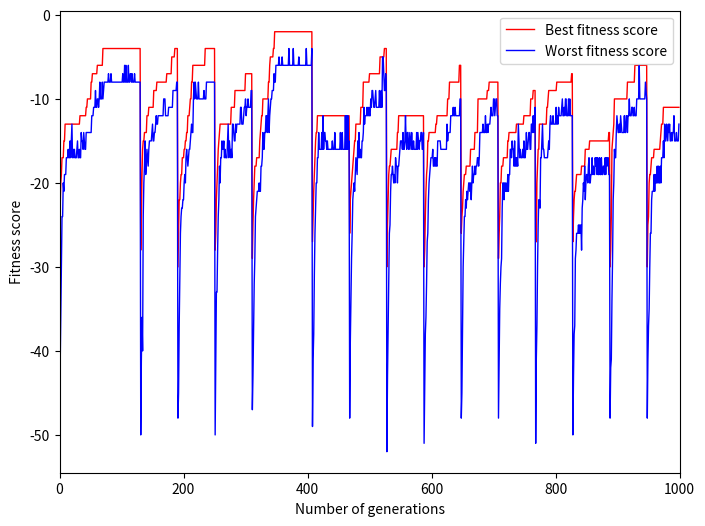

The script that saved this image:
import random
import numpy as np
from typing import List, Tuple
import matplotlib.pyplot as plt

class SudokuGA:
    def __init__(self, initial_board: List[List[int]], population_size: int = 100, mutation_rate: float = 0.2):
        self.initial_board = np.array(initial_board)
        self.population_size = population_size
        self.mutation_rate = mutation_rate
        self.best_solution = None
        self.best_fitness = float('-inf')

    def create_individual(self) -> np.ndarray:
        """Create a valid individual (a Sudoku solution)"""
        board = self.initial_board.copy()
        # Fill the missing numbers in each 3x3 block
        for block_row in range(3):
            for block_col in range(3):
                self._fill_block(board, block_row, block_col)
        return board

    def _fill_block(self, board: np.ndarray, block_row: int, block_col: int):
        """Fill the missing numbers in a 3x3 block"""
        start_row = block_row * 3
        start_col = block_col * 3
        
        # Find the numbers already in the block
        used_numbers = set()
        for i in range(3):
            for j in range(3):
                val = board[start_row + i][start_col + j]
                if val != 0:
                    used_numbers.add(val)
        
        # Create a list of missing numbers
        missing_numbers = list(set(range(1, 10)) - used_numbers)
        random.shuffle(missing_numbers)
        
        # Fill the missing numbers
        idx = 0
        for i in range(3):
            for j in range(3):
                if board[start_row + i][start_col + j] == 0:
                    board[start_row + i][start_col + j] = missing_numbers[idx]
                    idx += 1

    def fitness(self, board: np.ndarray) -> float:
        """Calculate the fitness of a solution"""
        penalty = 0
        
        # Check rows
        for i in range(9):
            row = board[i]
            penalty += len(set(row)) - len(row)
        
        # Check columns
        for j in range(9):
            col = board[:, j]
            penalty += len(set(col)) - len(col)
            
        return penalty

    def crossover(self, parent1: np.ndarray, parent2: np.ndarray) -> np.ndarray:
        """Crossover two parent individuals to create a child"""
        child = parent1.copy()

        num_blocks = random.randint(1, 4)  # Exchange 1-4 blocks
        blocks = [(i, j) for i in range(3) for j in range(3)]
        exchange_blocks = random.sample(blocks, num_blocks)
        
        for block_row, block_col in exchange_blocks:
            # Exchange blocks between two parents
            start_row = block_row * 3
            start_col = block_col * 3
            
            for i in range(3):
                for j in range(3):
                    child[start_row + i][start_col + j] = parent2[start_row + i][start_col + j]
                    
        return child

    def mutate(self, board: np.ndarray) -> np.ndarray:
        """Mutate an individual by swapping two numbers in a block"""
        if random.random() > self.mutation_rate:
            return board
            
        mutated = board.copy()
        block_row = random.randint(0, 2)
        block_col = random.randint(0, 2)
        
        start_row = block_row * 3
        start_col = block_col * 3
        
        # Randomly select two positions in the block to swap
        pos1 = (random.randint(0, 2), random.randint(0, 2))
        pos2 = (random.randint(0, 2), random.randint(0, 2))
        
        # Only swap if both positions are not fixed numbers initially
        if (self.initial_board[start_row + pos1[0]][start_col + pos1[1]] == 0 and 
            self.initial_board[start_row + pos2[0]][start_col + pos2[1]] == 0):
            mutated[start_row + pos1[0]][start_col + pos1[1]] = board[start_row + pos2[0]][start_col + pos2[1]]
            mutated[start_row + pos2[0]][start_col + pos2[1]] = board[start_row + pos1[0]][start_col + pos1[1]]
            
        return mutated

    def solve(self, max_generations: int = 1000) -> Tuple[np.ndarray, float]:
        """Solve Sudoku using genetic algorithm"""
        restart = 0
        best_scores = []
        worst_scores = []

        # Initialize population
        population = [self.create_individual() for _ in range(self.population_size)]
        
        for generation in range(max_generations):
            # print(f"Generation {generation + 1}/{max_generations}")

            # Evaluate fitness
            fitness_scores = [self.fitness(individual) for individual in population]
            # print(f"Best fitness: {max(fitness_scores)} and Worst fitness: {min(fitness_scores)}")
            # print(f"List of fitness scores: {fitness_scores}")
            
            best_scores.append(max(fitness_scores))
            worst_scores.append(min(fitness_scores))

            # Update the best solution
            best_idx = np.argmax(fitness_scores)
            if fitness_scores[best_idx] > self.best_fitness:
                restart = 0
                self.best_fitness = fitness_scores[best_idx]
                self.best_solution = population[best_idx].copy()
                # If a perfect solution is found
                if self.best_fitness == 0:
                    break
            else:
                restart += 1
                
            if restart >= 60:
                population = [self.create_individual() for _ in range(self.population_size)]
                restart = 0
                # print("Restarting population")
                continue
            
            # Selection
            new_population = []

            # Elitism: keep top 10% of the population
            elite_size = int(0.1 * self.population_size)
            elite_indices = np.argsort(fitness_scores)[self.population_size - elite_size:]
            new_population.extend([population[i] for i in elite_indices])
            # print list fitness of elite individuals
            # print(f"List of fitness scores of elite individuals: {[fitness_scores[i] for i in elite_indices]}")

            while len(new_population) < self.population_size:
                # Tournament selection
                tournament_size = 10
                tournament = random.sample(list(enumerate(population)), tournament_size)
                parent1_idx = max(tournament, key=lambda x: fitness_scores[x[0]])[0]
                tournament = random.sample(list(enumerate(population)), tournament_size)
                parent2_idx = max(tournament, key=lambda x: fitness_scores[x[0]])[0]
                
                # Crossover and mutation
                nums_of_child = random.randint(1, 3)
                for _ in range(nums_of_child):
                    child = self.crossover(population[parent1_idx], population[parent2_idx])
                    child = self.mutate(child)
                    new_population.append(child)

            random.shuffle(new_population)    
            population = new_population
            
        return self.best_solution, self.best_fitness, best_scores, worst_scores

if __name__ == "__main__":
    # Has 51 empty positions
    initial_board = [
        [5,3,0,0,7,0,0,0,0],
        [6,0,0,1,9,5,0,0,0],
        [0,9,8,0,0,0,0,6,0],
        [8,0,0,0,6,0,0,0,3],
        [4,0,0,8,0,3,0,0,1],
        [7,0,0,0,2,0,0,0,6],
        [0,6,0,0,0,0,2,8,0],
        [0,0,0,4,1,9,0,0,5],
        [0,0,0,0,8,0,0,7,9]
    ]

    # Has 43 empty positions
    initial_board_2 = [
        [8, 0, 2, 0, 0, 3, 5, 1, 0],
        [0, 6, 0, 0, 9, 1, 0, 0, 3],
        [7, 0, 1, 0, 0, 0, 8, 9, 4],
        [6, 0, 8, 0, 0, 4, 0, 2, 1],
        [0, 0, 0, 2, 5, 8, 0, 6, 0],
        [9, 2, 0, 3, 1, 0, 4, 0, 0],
        [0, 0, 0, 4, 0, 2, 7, 8, 0],
        [0, 0, 5, 0, 8, 9, 0, 0, 0],
        [2, 0, 0, 0, 0, 7, 1, 0, 0]
    ]

    zero_count = sum(row.count(0) for row in initial_board_2)
    print(f"Initial board has {zero_count} positions to fill")    
    solver = SudokuGA(initial_board_2)
    solution, fitness, best_scores, worst_scores = solver.solve()
    
    print("Init board:")
    print(np.array(initial_board))
    print("\nSolution:")
    print(solution)
    print(f"\nFitness: {fitness}")

    # Plot the best and worst fitness scores
    plt.figure(figsize=(8, 6), dpi=80)
    plt.plot(best_scores, label='Best fitness score', color='red', linewidth=1)
    plt.plot(worst_scores, label='Worst fitness score', color='blue', linewidth=1)
    plt.xlabel('Number of generations')
    plt.ylabel('Fitness score')
    plt.xlim(0, len(best_scores))
    plt.legend()
    plt.show()


